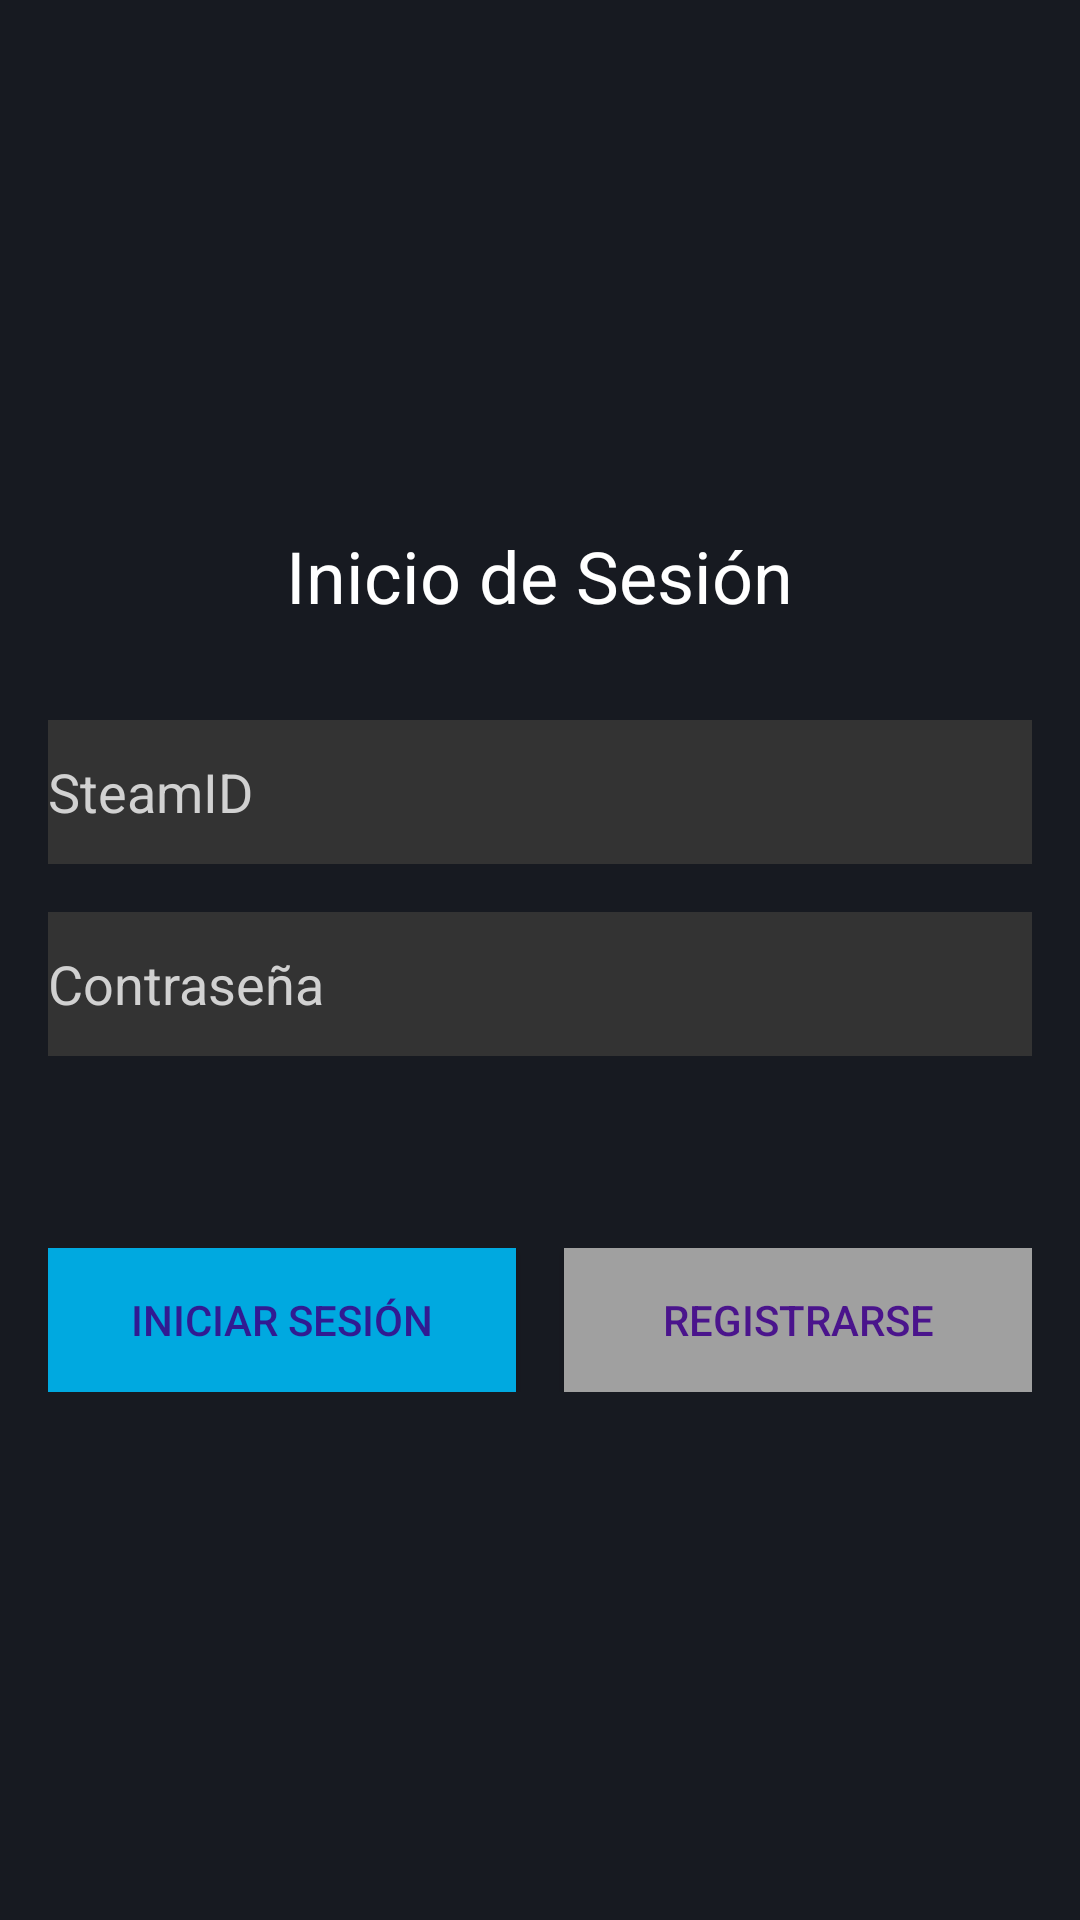

Produce the Android XML layout that renders to this screen, including the resource entries it uses.
<!-- AndroidManifest.xml: application theme Theme.UnplayedGamesList -->
<!-- res/layout/fragment_login.xml -->
<?xml version="1.0" encoding="utf-8"?>
<LinearLayout xmlns:android="http://schemas.android.com/apk/res/android"
    xmlns:tools="http://schemas.android.com/tools"
    android:layout_width="match_parent"
    android:layout_height="match_parent"
    android:padding="16dp"
    android:orientation="vertical"
    android:gravity="center"
    tools:context=".ui.fragments.LoginFragment"
    android:background="#171A21">

    
    <TextView
        android:id="@+id/tvLoginTitle"
        android:layout_width="wrap_content"
        android:layout_height="wrap_content"
        android:text="Inicio de Sesión"
        android:textSize="24sp"
        android:textColor="#FFFFFF"
        android:layout_marginBottom="32dp"
        android:gravity="center" />

    
    <EditText
        android:id="@+id/etSteamID"
        android:layout_width="match_parent"
        android:layout_height="wrap_content"
        android:autofillHints=""
        android:hint="SteamID"
        android:inputType="text"
        android:minHeight="48dp"
        android:textColor="#D1D1D1"
        android:background="#333333"
        android:textColorHint="#D1D1D1"
        android:layout_marginBottom="16dp" />

    
    <EditText
        android:id="@+id/etPassword"
        android:layout_width="match_parent"
        android:layout_height="wrap_content"
        android:autofillHints=""
        android:hint="Contraseña"
        android:inputType="textPassword"
        android:minHeight="48dp"
        android:textColor="#D1D1D1"
        android:background="#333333"
        android:textColorHint="#D1D1D1"
        android:layout_marginBottom="32dp" />

    
    <LinearLayout
        android:layout_width="match_parent"
        android:layout_height="wrap_content"
        android:orientation="horizontal"
        android:gravity="center"
        android:layout_marginTop="32dp"
        android:weightSum="2">

        
        <Button
            android:id="@+id/btnLogin"
            android:layout_width="0dp"
            android:layout_height="wrap_content"
            android:layout_weight="1"
            android:background="#00A9E0"
            android:text="Iniciar Sesión"
            android:textColor="#311B92"
            android:layout_marginEnd="8dp" />

        
        <Button
            android:id="@+id/btnRegister"
            android:layout_width="0dp"
            android:layout_height="wrap_content"
            android:layout_weight="1"
            android:background="#A0A0A0"
            android:text="Registrarse"
            android:textColor="#4A148C"
            android:layout_marginStart="8dp" /> 

    </LinearLayout>

</LinearLayout>
<!-- resources referenced by this layout -->
<resources>
  <style name="Theme.UnplayedGamesList" parent="Base.Theme.UnplayedGamesList" />
  <style name="Base.Theme.UnplayedGamesList" parent="Theme.Material3.DayNight.NoActionBar">
          
          
      </style>
</resources>
